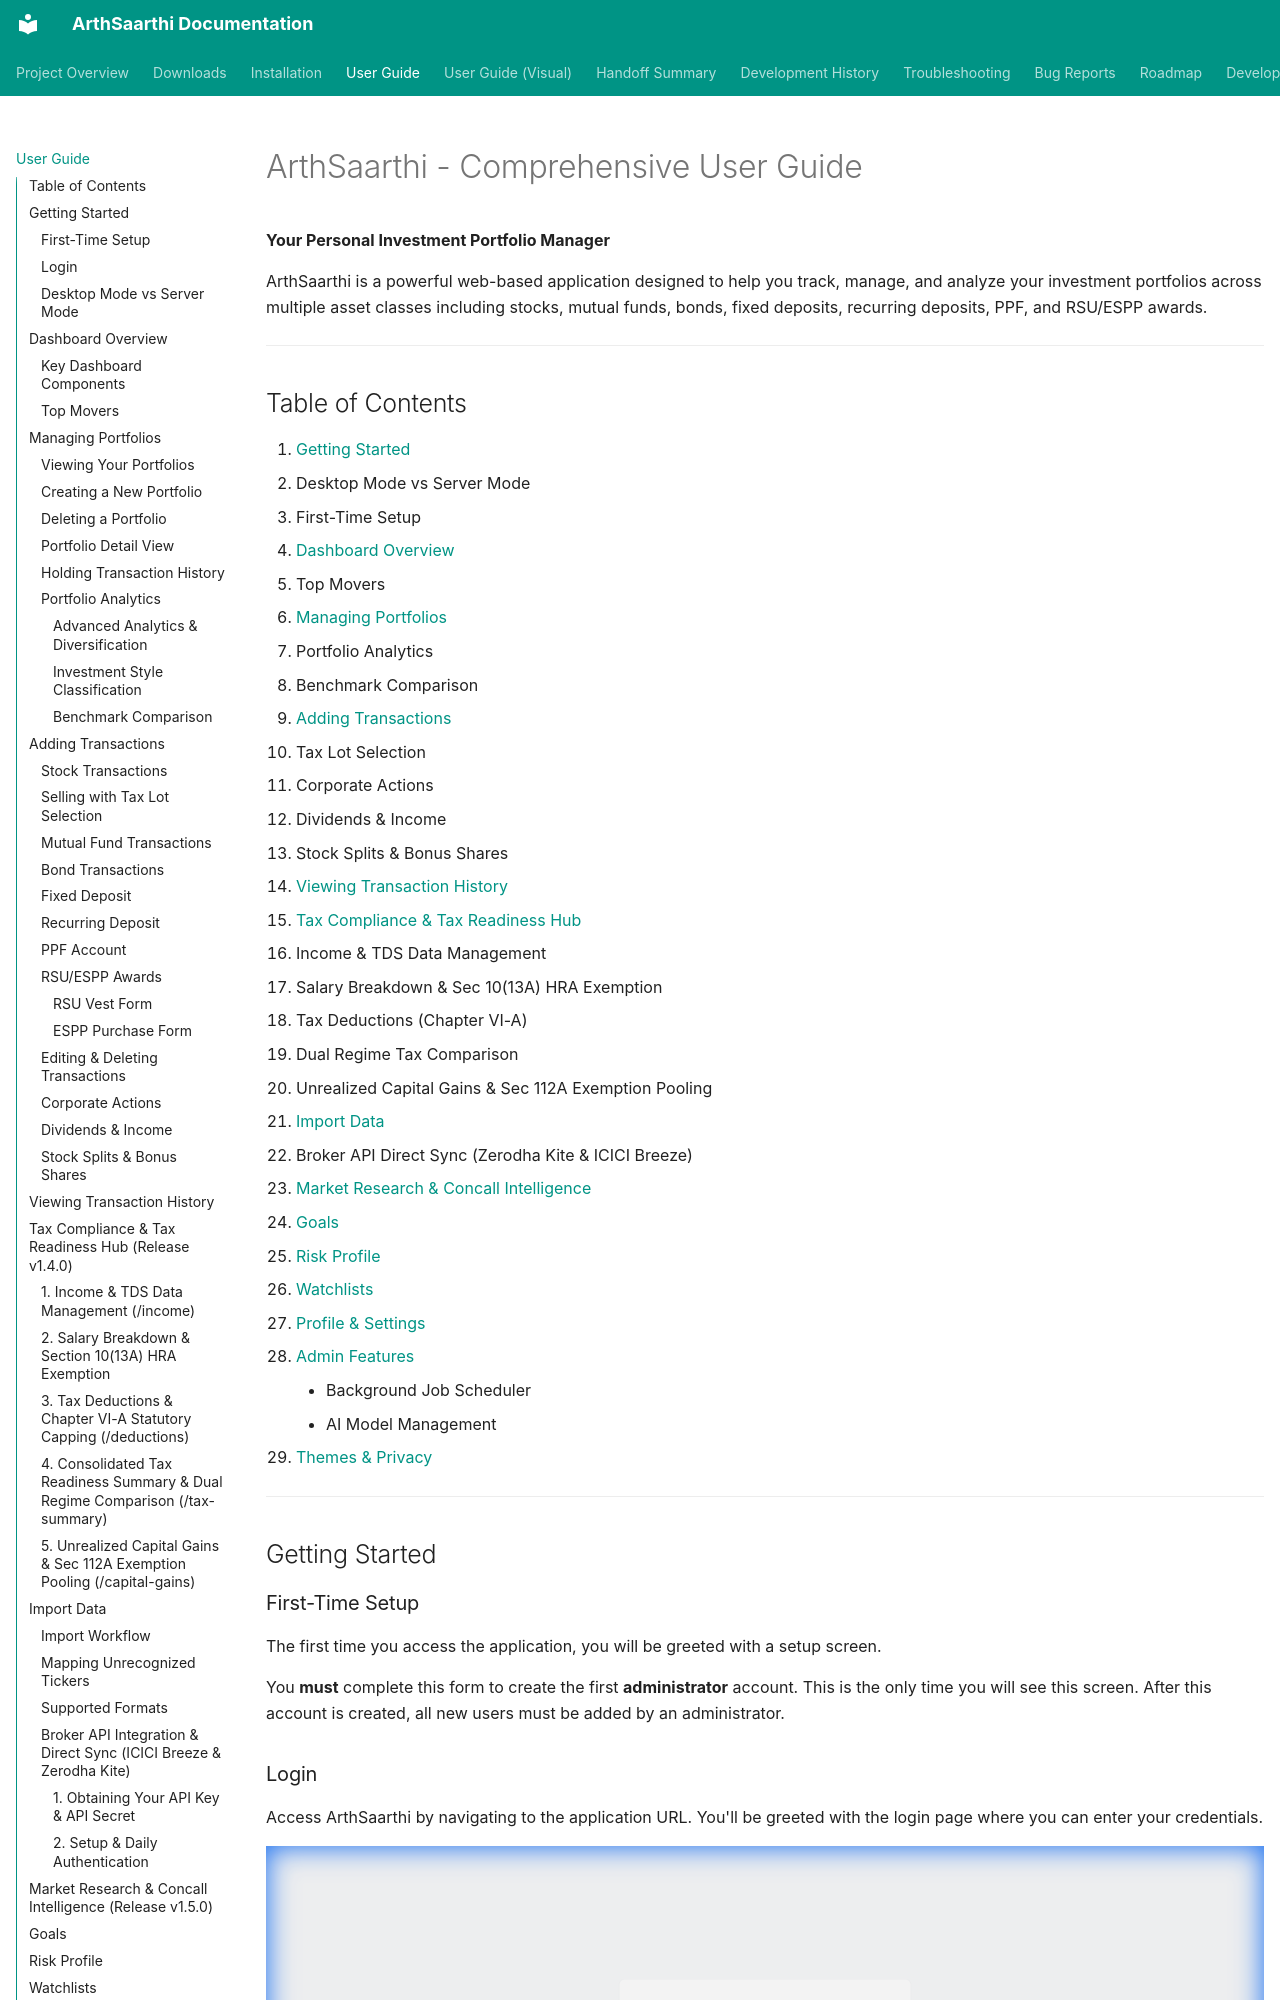

repository: aashishbhanawat/ArthSaarthi · page: user_guide/index.html · generator: mkdocs

# ArthSaarthi - Comprehensive User Guide

**Your Personal Investment Portfolio Manager**

ArthSaarthi is a powerful web-based application designed to help you track, manage, and analyze your investment portfolios across multiple asset classes including stocks, mutual funds, bonds, fixed deposits, recurring deposits, PPF, and RSU/ESPP awards.

---

## Table of Contents

1. [Getting Started](#getting-started)
   - Desktop Mode vs Server Mode
   - First-Time Setup
2. [Dashboard Overview](#dashboard-overview)
   - Top Movers
3. [Managing Portfolios](#managing-portfolios)
   - Portfolio Analytics
   - Benchmark Comparison
4. [Adding Transactions](#adding-transactions)
   - Tax Lot Selection
   - Corporate Actions
   - Dividends & Income
   - Stock Splits & Bonus Shares
5. [Viewing Transaction History](#viewing-transaction-history)
6. [Tax Compliance & Tax Readiness Hub](#tax-compliance--tax-readiness-hub-release-v140)
   - Income & TDS Data Management
   - Salary Breakdown & Sec 10(13A) HRA Exemption
   - Tax Deductions (Chapter VI-A)
   - Dual Regime Tax Comparison
   - Unrealized Capital Gains & Sec 112A Exemption Pooling
7. [Import Data](#import-data)
   - Broker API Direct Sync (Zerodha Kite & ICICI Breeze)
8. [Market Research & Concall Intelligence](#market-research--concall-intelligence-release-v150)
9. [Goals](#goals)
10. [Risk Profile](#risk-profile)
11. [Watchlists](#watchlists)
12. [Profile & Settings](#profile--settings)
13. [Admin Features](#admin-features)
    - Background Job Scheduler
    - AI Model Management
14. [Themes & Privacy](#themes--privacy)

---

## Getting Started

### First-Time Setup

The first time you access the application, you will be greeted with a setup screen.

You **must** complete this form to create the first **administrator** account. This is the only time you will see this screen. After this account is created, all new users must be added by an administrator.
